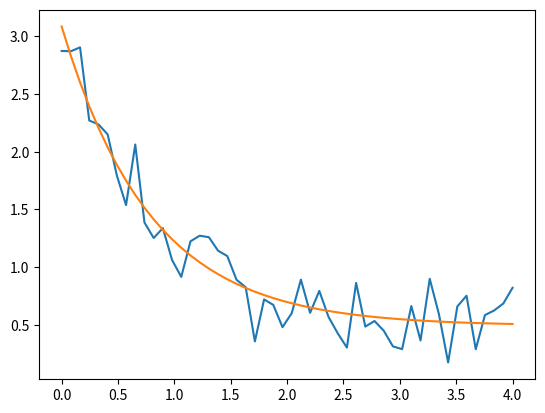

The matplotlib source for this figure:
import numpy as np
from scipy.optimize import curve_fit
import matplotlib.pyplot as plt

def func(x, a, b, c):
    return a * np.exp(-b * x) + c

def main():

    xdata = np.linspace(0, 4, 50)
    y = func(xdata, 2.5, 1.3, 0.5)
    ydata = y + 0.2 * np.random.normal(size=len(xdata))

    popt, pcov = curve_fit(func, xdata, ydata)
    
    plt.plot(xdata,ydata)
    plt.plot(xdata,func(xdata, popt[0], popt[1], popt[2]))
    plt.show()
    
main()
